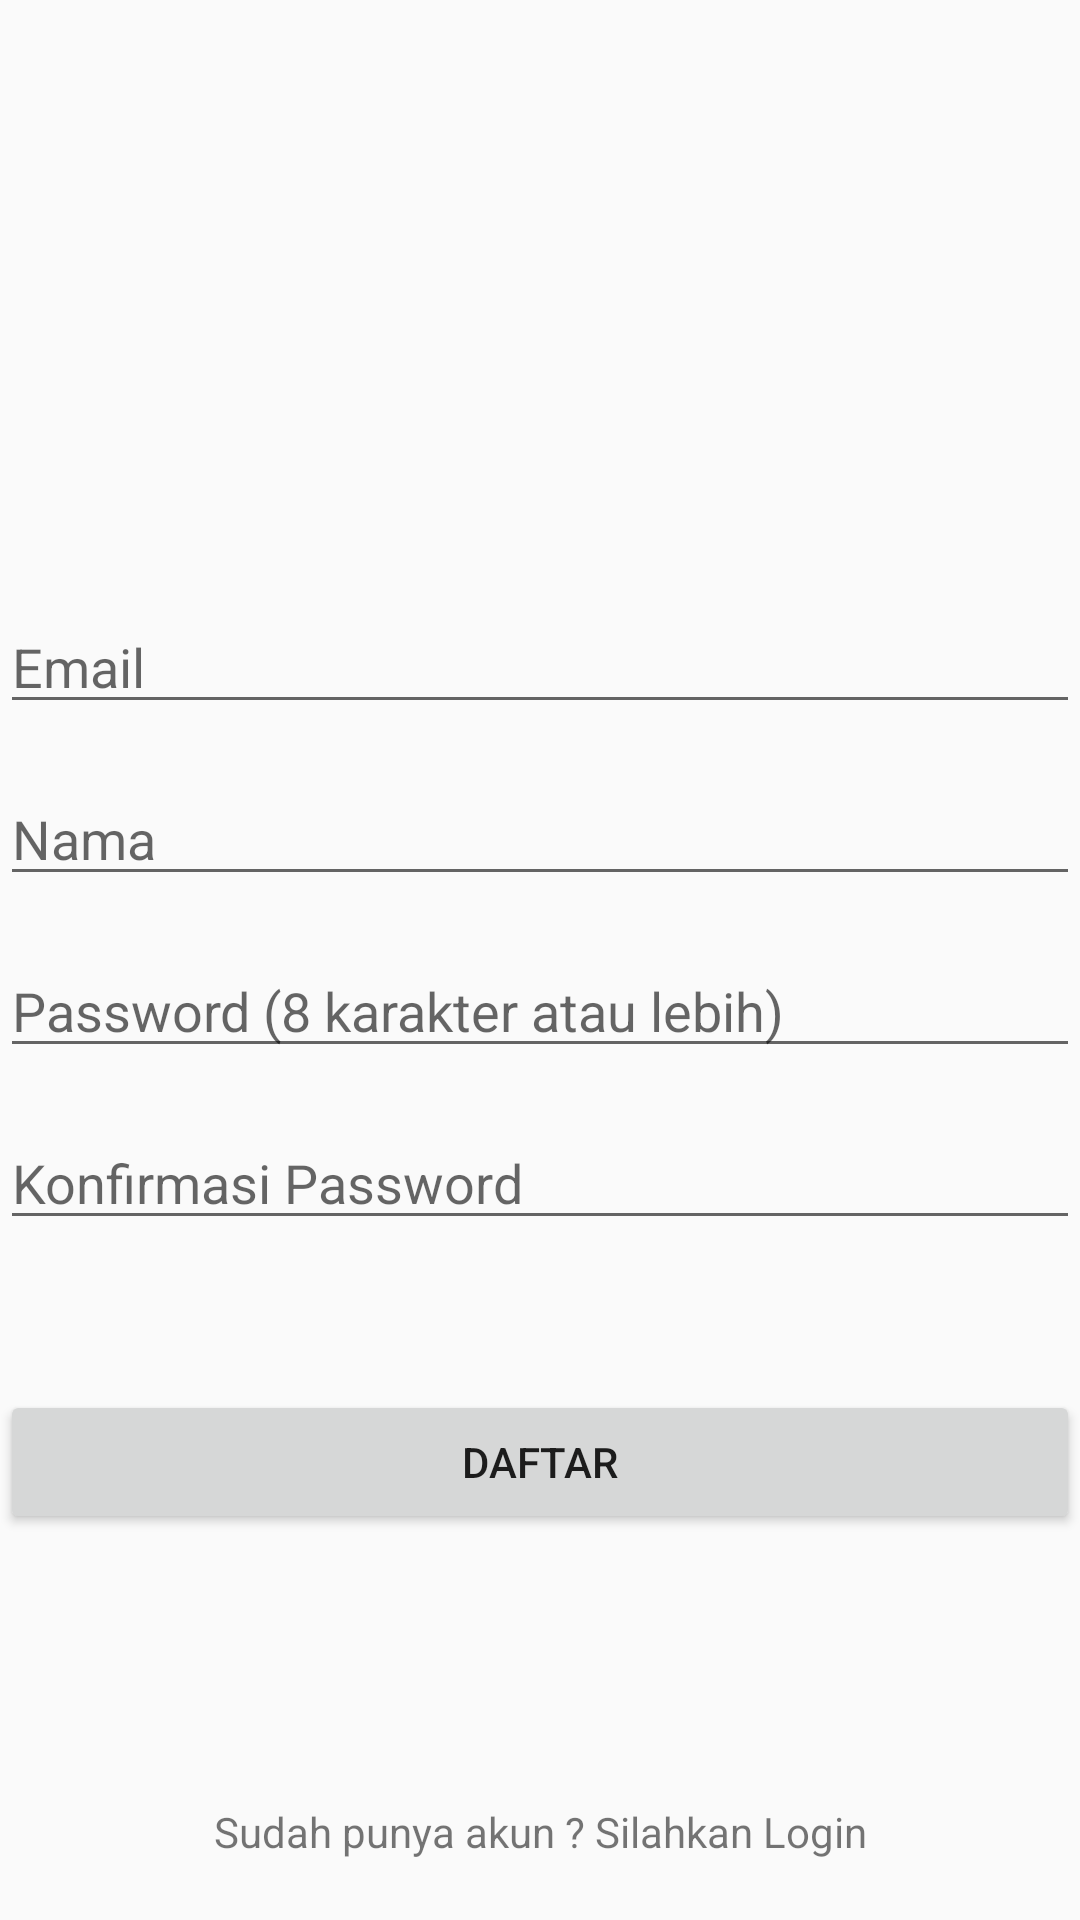

This screen was rendered from an Android layout file. Write that file and the resources it references.
<!-- AndroidManifest.xml: application theme AppTheme -->
<!-- res/layout/fragment_register.xml -->
<?xml version="1.0" encoding="utf-8"?>
<FrameLayout xmlns:android="http://schemas.android.com/apk/res/android"
    xmlns:tools="http://schemas.android.com/tools"
    android:layout_width="match_parent"
    android:layout_height="match_parent"
    tools:context=".Fragment.RegisterFragment">

    <RelativeLayout
        android:layout_width="match_parent"
        android:layout_height="match_parent">
        <ImageView
            android:id="@+id/logo"
            android:layout_marginTop="100dp"
            android:layout_centerHorizontal="true"
            android:layout_width="100dp"
            android:layout_height="100dp" />

        <LinearLayout
            android:id="@+id/rel1"
            android:layout_below="@id/logo"
            android:layout_width="match_parent"
            android:layout_height="wrap_content"
            android:orientation="vertical">
            <EditText
                android:id="@+id/edt_email"
                android:layout_width="match_parent"
                android:layout_height="wrap_content"
                android:layout_marginBottom="16dp"
                android:hint="Email"/>
            <EditText
                android:id="@+id/edt_fullname"
                android:layout_width="match_parent"
                android:layout_height="wrap_content"
                android:hint="Nama"
                android:layout_marginBottom="16dp"/>
            <EditText
                android:id="@+id/edt_password"
                android:layout_width="match_parent"
                android:layout_height="wrap_content"
                android:layout_marginBottom="16dp"
                android:hint="Password (8 karakter atau lebih)"/>
            <EditText
                android:id="@+id/edt_confirm_password"
                android:layout_width="match_parent"
                android:layout_height="wrap_content"
                android:hint="Konfirmasi Password"/>
        </LinearLayout>
        <Button
            android:id="@+id/btn_regis"
            android:text="Daftar"
            android:layout_marginTop="50dp"
            android:layout_below="@id/rel1"
            android:layout_width="match_parent"
            android:layout_height="wrap_content" />
        <ProgressBar
            android:visibility="invisible"
            android:layout_centerHorizontal="true"
            android:layout_marginTop="10dp"
            android:layout_below="@id/rel1"
            android:id="@+id/progressBar"
            android:layout_width="30dp"
            android:layout_height="30dp" />

        <TextView
            android:gravity="center"
            android:id="@+id/txt_have_account"
            android:layout_marginBottom="20dp"
            android:layout_alignParentBottom="true"
            android:text="Sudah punya akun ? Silahkan Login"
            android:layout_width="match_parent"
            android:layout_height="wrap_content" />
    </RelativeLayout>

</FrameLayout>
<!-- resources referenced by this layout -->
<resources>
  <style name="AppTheme" parent="Theme.AppCompat.Light.NoActionBar">
          
          <item name="colorPrimary">@color/colorPrimary</item>
          <item name="colorPrimaryDark">@color/colorPrimaryDark</item>
          <item name="colorAccent">@color/colorAccent</item>
      </style>
  <!-- not gathered from this repository: default colours our renderer supplied (Android Studio template values) -->
  <color name="colorPrimary">#FF6200EE</color>
  <color name="colorPrimaryDark">#FF3700B3</color>
  <color name="colorAccent">#FF03DAC5</color>
</resources>
